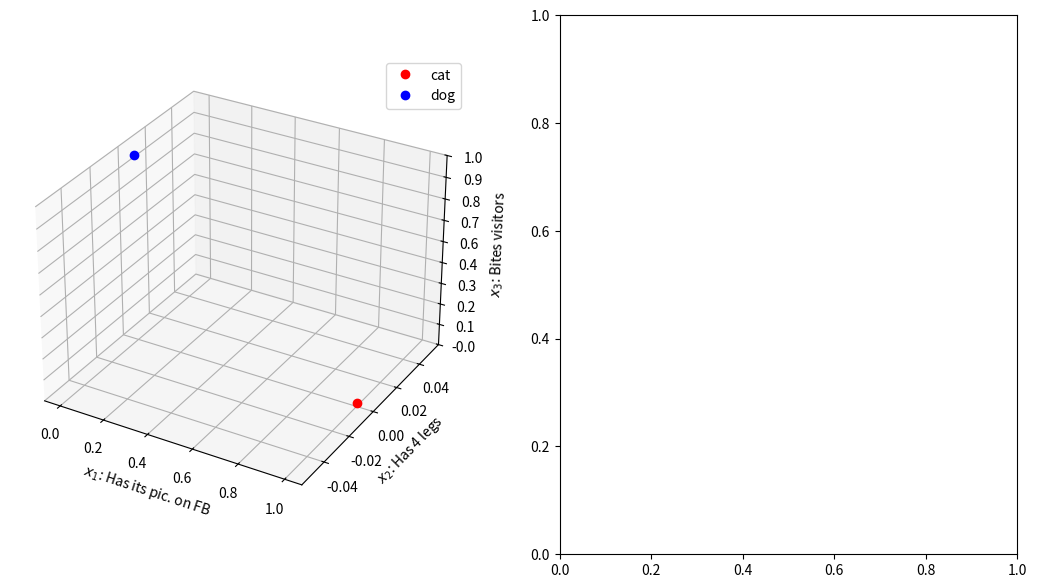

This chart was generated by the following Python code: (Note: this script raises an exception after producing the figure.)
#!/usr/bin/env python3
# -*- coding: utf-8 -*-
"""
@author: mehdisenoussi
"""

import numpy as np

from mpl_toolkits.mplot3d import Axes3D
from matplotlib.ticker import LinearLocator, FormatStrFormatter
import matplotlib.pyplot as pl


#############################
# Some points

fig = pl.figure(figsize = (13, 7))
axs = [];
axs.append(fig.add_subplot(1, 2, 1, projection='3d'))
axs.append(fig.add_subplot(1, 2, 2))

# Coordinates of our first point
x1_1 = [1]
x2_1 = [0]
x3_1 = [0]

# Coordinates of our second point
x1_2 = [0]
x2_2 = [0]
x3_2 = [1]

axs[0].plot3D(x1_1, x2_1, x3_1, 'ro', label='cat')
axs[0].plot3D(x1_2, x2_2, x3_2, 'bo', label='dog')
axs[0].legend()

axs[0].zaxis.set_major_locator(LinearLocator(10))
axs[0].zaxis.set_major_formatter(FormatStrFormatter('%.1f'))

axs[0].set_xlabel('$x_{1}$: Has its pic. on FB')
axs[0].set_ylabel('$x_{2}$: Has 4 legs')
axs[0].set_zlabel('$x_{3}$: Bites visitors')

# y1 and y2
weights = np.zeros(shape = [2, 3])
targets = np.array([[1, 0], [0, 1]])

weights = weights + beta * np.dot(targets[0,:][:, np.newaxis], np.array([x1_1, x2_1, x3_1]).T)
weights = weights + beta * np.dot(targets[1,:][:, np.newaxis], np.array([x1_2, x2_2, x3_2]).T)

axs[1].plot([0, 1], [0,1], 'k--')
axs[1].set_xlabel('$y_{1}:$ cat detector')
axs[1].set_ylabel('$y_{2}:$ dog detector')

x1_new = [1]
x2_new = [1]
x3_new = [0]
activations = np.dot(weights, np.array([x1_new, x2_new, x3_new]))
axs[1].plot(activations, 'ro')

x1_new = [0]
x2_new = [1]
x3_new = [1]
activations = np.dot(weights, np.array([x1_new, x2_new, x3_new]))
axs[1].plot(activations[0],activations[1], 'bo')
